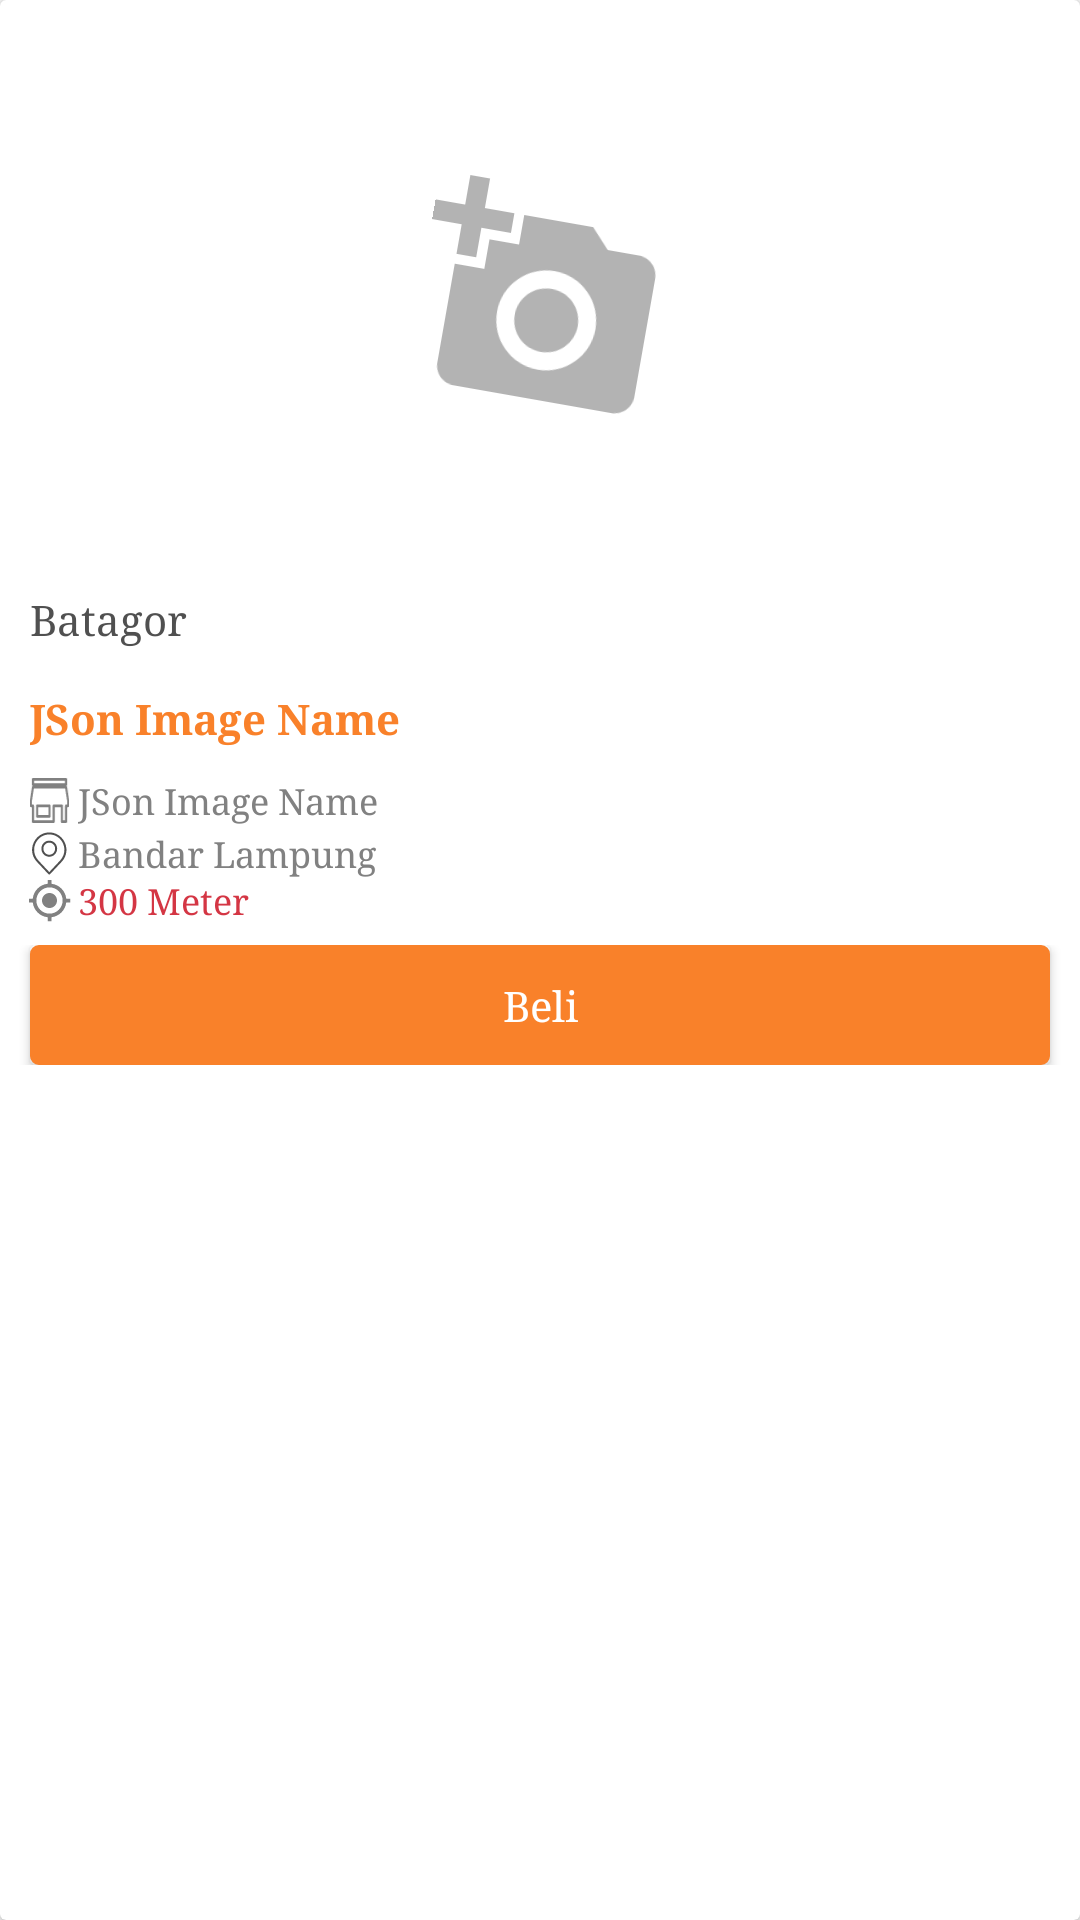

This screen was rendered from an Android layout file. Write that file and the resources it references.
<!-- AndroidManifest.xml: application theme AppTheme -->
<!-- res/layout/recyclerview_items_category.xml -->
<?xml version="1.0" encoding="utf-8"?>
<androidx.cardview.widget.CardView xmlns:android="http://schemas.android.com/apk/res/android"
    xmlns:card_view="http://schemas.android.com/apk/res-auto"
    android:layout_width="fill_parent"
    android:layout_height="wrap_content"
    android:layout_marginStart="1dp"
    android:layout_marginTop="1dp"
    android:layout_marginEnd="1dp"
    android:layout_marginBottom="1dp"
    android:background="#fff"
    card_view:cardMaxElevation="5dp"
    card_view:contentPadding="5dp">

    <RelativeLayout
        android:layout_width="fill_parent"
        android:layout_height="350dp"
        android:background="#fff">

        <ImageView
            android:id="@+id/ivMenuLoad"
            android:layout_width="fill_parent"
            android:layout_height="185dp"
            android:layout_marginStart="2dp"
            android:layout_marginTop="2dp"
            android:layout_marginEnd="2dp"
            android:layout_marginBottom="5dp"
            android:rotation="10"
            android:scaleType="center"
            android:src="@drawable/ic_add_img" />

        <ImageView
            android:id="@+id/ivMenuPhoto"
            android:layout_width="fill_parent"
            android:layout_height="185dp"
            android:layout_marginStart="2dp"
            android:layout_marginTop="2dp"
            android:layout_marginEnd="2dp"
            android:layout_marginBottom="5dp"
            android:scaleType="centerCrop" />

        <TextView
            android:id="@+id/tvMenuName"
            android:layout_width="wrap_content"
            android:layout_height="wrap_content"
            android:layout_below="@+id/ivMenuPhoto"
            android:layout_marginStart="5dp"
            android:layout_marginEnd="5dp"
            android:ellipsize="end"
            android:maxLines="2"
            android:text="Batagor"
            android:textColor="@color/colorHitam"
            android:textSize="14sp" />

        <TextView
            android:id="@+id/tvMenuPrice"
            android:layout_width="wrap_content"
            android:layout_height="wrap_content"
            android:layout_above="@+id/llSeller"
            android:layout_marginStart="5dp"
            android:layout_marginTop="5dp"
            android:layout_marginEnd="5dp"
            android:layout_marginBottom="10dp"
            android:text="JSon Image Name"
            android:textColor="@color/colorPrimaryDark"
            android:textSize="14sp"
            android:textStyle="bold" />

        <LinearLayout
            android:id="@+id/llSeller"
            android:layout_width="match_parent"
            android:layout_height="wrap_content"
            android:layout_above="@+id/llBtAction"
            android:layout_marginStart="2dp"
            android:layout_marginBottom="5dp"
            android:orientation="vertical">

            <LinearLayout
                android:layout_width="match_parent"
                android:layout_height="wrap_content"
                android:layout_marginBottom="2dp"
                android:gravity="center_vertical"
                android:orientation="horizontal">

                <ImageView
                    android:layout_width="15dp"
                    android:layout_height="15dp"
                    android:layout_marginStart="2dp"
                    android:layout_marginEnd="2dp"
                    android:src="@drawable/ic_seller" />

                <TextView
                    android:id="@+id/tvSellerName"
                    android:layout_width="wrap_content"
                    android:layout_height="wrap_content"
                    android:ellipsize="end"
                    android:maxLines="1"
                    android:text="JSon Image Name"
                    android:textColor="@color/colorInfo"
                    android:textSize="12sp" />
            </LinearLayout>

            <LinearLayout
                android:layout_width="match_parent"
                android:layout_height="wrap_content"
                android:gravity="center_vertical"
                android:orientation="horizontal">

                <ImageView
                    android:layout_width="15dp"
                    android:layout_height="15dp"
                    android:layout_marginStart="2dp"
                    android:layout_marginEnd="2dp"
                    android:src="@drawable/ic_shop_state" />

                <TextView
                    android:id="@+id/tvMenuState"
                    android:layout_width="wrap_content"
                    android:layout_height="wrap_content"
                    android:ellipsize="end"
                    android:maxLines="1"
                    android:text="Bandar Lampung"
                    android:textColor="@color/colorInfo"
                    android:textSize="12sp" />
            </LinearLayout>

            <LinearLayout
                android:layout_width="match_parent"
                android:layout_height="wrap_content"
                android:layout_marginBottom="2dp"
                android:gravity="center_vertical"
                android:orientation="horizontal">

                <ImageView
                    android:layout_width="15dp"
                    android:layout_height="15dp"
                    android:layout_marginStart="2dp"
                    android:layout_marginEnd="2dp"
                    android:src="@drawable/ic_distance" />

                <TextView
                    android:id="@+id/tvMenuMeter"
                    android:layout_width="wrap_content"
                    android:layout_height="wrap_content"
                    android:ellipsize="end"
                    android:maxLines="1"
                    android:text="300 Meter"
                    android:textColor="@color/colorMerah"
                    android:textSize="12sp" />
            </LinearLayout>

        </LinearLayout>

        <LinearLayout
            android:id="@+id/llBtAction"
            android:layout_width="match_parent"
            android:layout_height="wrap_content"
            android:layout_alignParentBottom="true"
            android:orientation="horizontal">

            <Button
                android:id="@+id/btBeli"
                android:layout_width="match_parent"
                android:layout_height="40dp"
                android:layout_marginStart="5dp"
                android:layout_marginEnd="5dp"
                android:layout_weight="1"
                android:background="@drawable/rounded_button"
                android:text="@string/beli"
                android:textColor="@android:color/white"
                android:textSize="14sp" />

        </LinearLayout>

    </RelativeLayout>

</androidx.cardview.widget.CardView>
<!-- resources referenced by this layout -->
<resources>
  <color name="colorHitam">#505050</color>
  <color name="colorInfo">#818181</color>
  <color name="colorMerah">#D43644</color>
  <color name="colorPrimaryDark">#F9812A</color>
  <!-- drawable ic_add_img (drawable) -->
  <vector xmlns:android="http://schemas.android.com/apk/res/android"
          android:width="80dp"
          android:height="80dp"
          android:viewportWidth="24.0"
          android:viewportHeight="24.0">
      <path
          android:fillColor="#b3b3b3"
          android:pathData="M3,4L3,1h2v3h3v2L5,6v3L3,9L3,6L0,6L0,4h3zM6,10L6,7h3L9,4h7l1.83,2L21,6c1.1,0 2,0.9 2,2v12c0,1.1 -0.9,2 -2,2L5,22c-1.1,0 -2,-0.9 -2,-2L3,10h3zM13,19c2.76,0 5,-2.24 5,-5s-2.24,-5 -5,-5 -5,2.24 -5,5 2.24,5 5,5zM9.8,14c0,1.77 1.43,3.2 3.2,3.2s3.2,-1.43 3.2,-3.2 -1.43,-3.2 -3.2,-3.2 -3.2,1.43 -3.2,3.2z"/>
  </vector>
  <!-- drawable ic_distance (drawable) -->
  <vector xmlns:android="http://schemas.android.com/apk/res/android"
          android:width="30dp"
          android:height="30dp"
          android:viewportWidth="24.0"
          android:viewportHeight="24.0">
      <path
          android:fillColor="#818181"
          android:pathData="M12,8c-2.21,0 -4,1.79 -4,4s1.79,4 4,4 4,-1.79 4,-4 -1.79,-4 -4,-4zM20.94,11c-0.46,-4.17 -3.77,-7.48 -7.94,-7.94L13,1h-2v2.06C6.83,3.52 3.52,6.83 3.06,11L1,11v2h2.06c0.46,4.17 3.77,7.48 7.94,7.94L11,23h2v-2.06c4.17,-0.46 7.48,-3.77 7.94,-7.94L23,13v-2h-2.06zM12,19c-3.87,0 -7,-3.13 -7,-7s3.13,-7 7,-7 7,3.13 7,7 -3.13,7 -7,7z"/>
  </vector>
  <!-- drawable ic_seller (drawable) -->
  <?xml version="1.0" encoding="utf-8"?>
  <vector xmlns:android="http://schemas.android.com/apk/res/android"
      android:viewportWidth="102.5"
      android:viewportHeight="91.71053"
      android:width="35dp"
      android:height="40dp">
      <path
          android:pathData="M94.407895 2.6973684l-86.31579 0 0 10.7894736 86.31579 0zm5.394735 53.9473686l0 -10.789474 -5.394735 -26.973684 -86.31579 0 -5.3947366 26.973684 0 10.789474 5.3947366 0 0 32.368421 53.947369 0 0 -32.368421 21.578947 0 0 32.368421 10.789474 0 0 -32.368421zM51.25 78.223684l-32.368421 0 0 -21.578947 32.368421 0z"
          android:strokeWidth="5.5"
          android:strokeLineJoin="round"
          android:strokeMiterLimit="4"
          android:strokeColor="#818181" />
  </vector>
  <!-- drawable ic_shop_state: vector/xml drawable (drawable, 2145 chars, omitted) -->
  <!-- drawable rounded_button (drawable) -->
  <?xml version="1.0" encoding="utf-8"?>
  <selector xmlns:android="http://schemas.android.com/apk/res/android">
      <item>
          <shape android:shape="rectangle">
              <solid android:color="@color/colorPrimaryDark"/>
              <stroke android:color="@color/colorPrimaryDark" android:width="2dp" />
              <corners android:radius="2dp" />
          </shape>
      </item>
  </selector>
  <string name="beli">Beli</string>
  <style name="AppTheme" parent="Theme.AppCompat.Light.NoActionBar">
          
          <item name="colorPrimary">@color/colorPrimary</item>
          <item name="colorPrimaryDark">@color/colorPrimaryDark</item>
          <item name="colorAccent">@color/colorAccent</item>
          <item name="android:typeface">serif</item>
          <item name="android:textAllCaps">false</item>
      </style>
  <color name="colorPrimary">#E6E7EB</color>
  <color name="colorAccent">#fbad05</color>
</resources>
